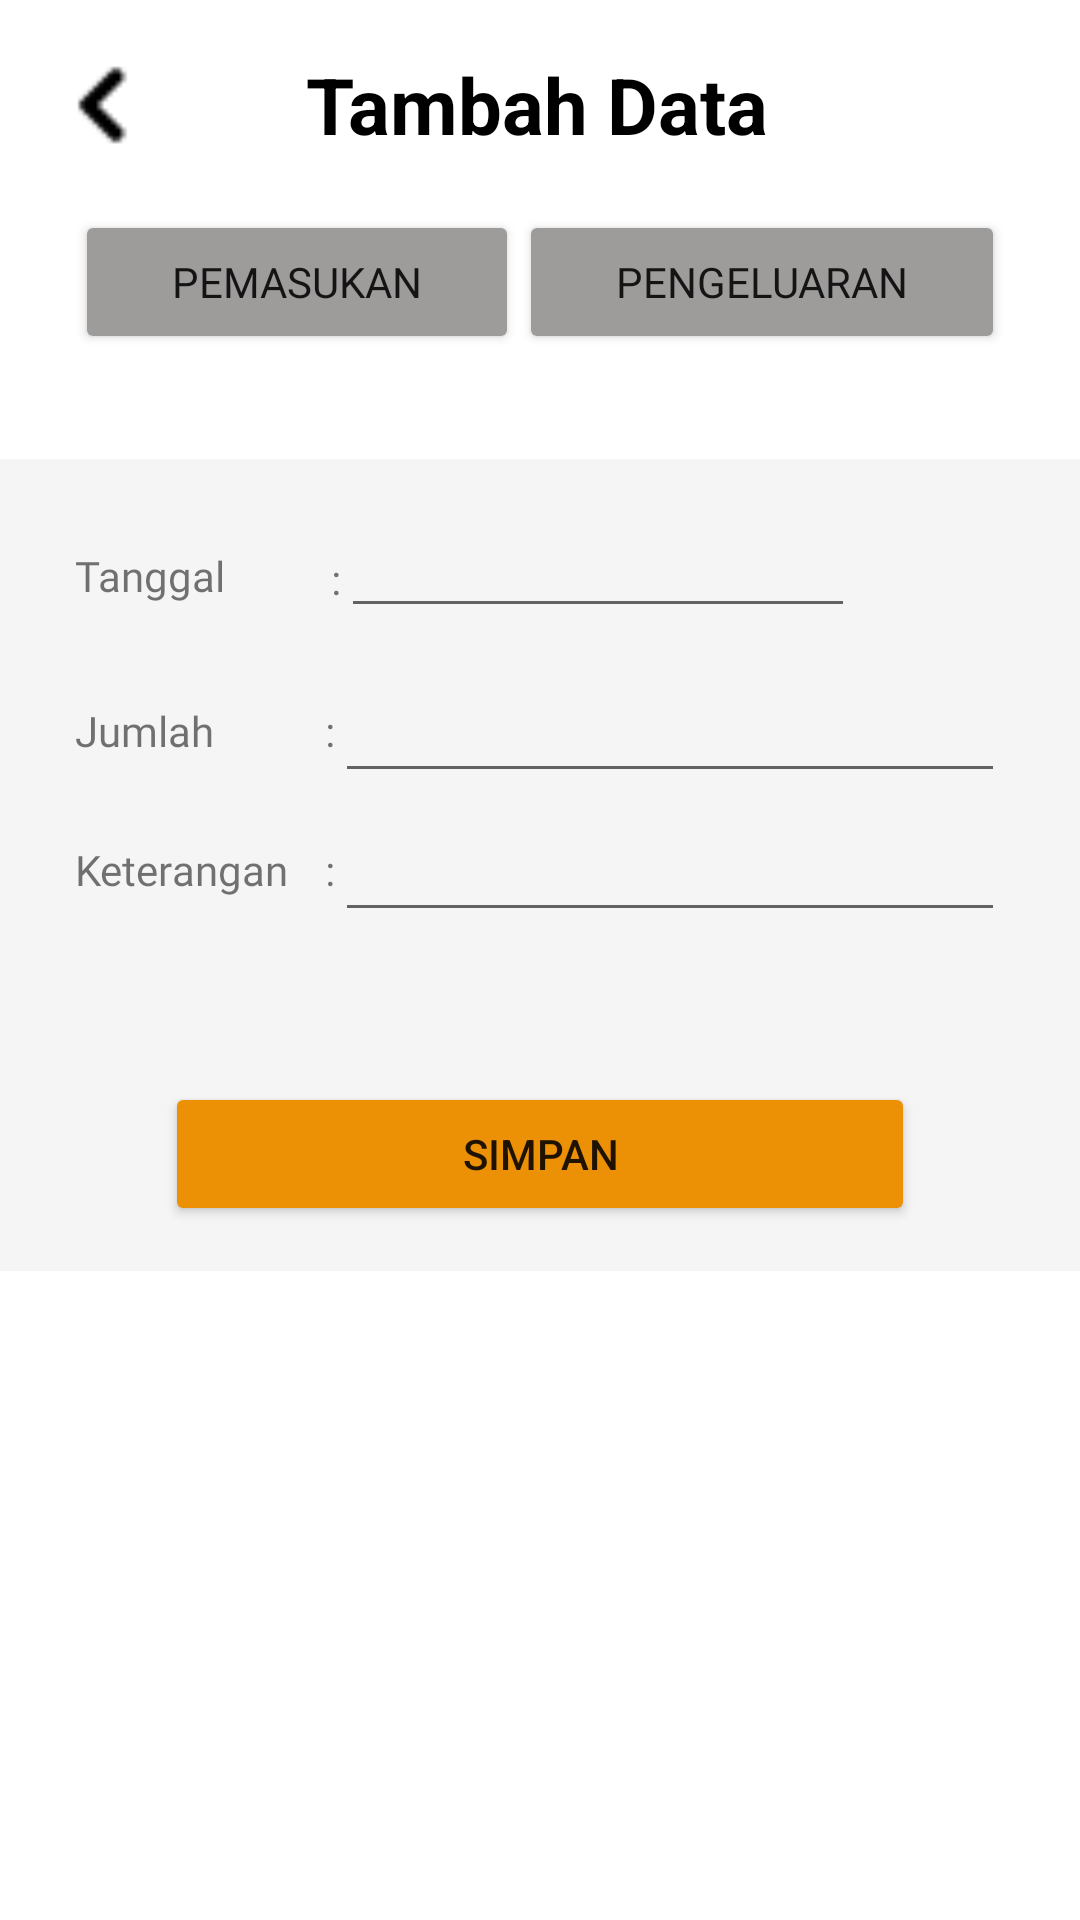

Layout XML and referenced resources for this Android screen:
<!-- AndroidManifest.xml: application theme Theme.Fintrack -->
<!-- res/layout/activity_tambah_data.xml -->
<?xml version="1.0" encoding="utf-8"?>
<LinearLayout
    xmlns:android="http://schemas.android.com/apk/res/android"
    xmlns:tools="http://schemas.android.com/tools"
    android:id="@+id/main"
    android:layout_width="match_parent"
    android:layout_height="match_parent"
    android:orientation="vertical"
    tools:context=".TambahData">
    
    <LinearLayout
        android:id="@+id/navigationBar"
        android:layout_width="match_parent"
        android:layout_height="70dp"
        android:orientation="horizontal"
        android:paddingStart="10dp"
        android:paddingEnd="20dp"
        android:weightSum="12"
        android:gravity="center_vertical">

        
        <ImageView
            android:id="@+id/backButton"
            android:layout_width="0dp"
            android:layout_weight="2"
            android:layout_height="40dp"
            android:src="@drawable/panah_kiri"/>

        
        <TextView
            android:id="@+id/pageTitle"
            android:layout_width="0dp"
            android:layout_weight="10"
            android:layout_height="wrap_content"
            android:text="Tambah Data"
            android:textColor="@color/black"
            android:textAlignment="center"
            android:textSize="26sp"
            android:textStyle="bold"
            android:layout_marginRight="40dp"/>
    </LinearLayout>


    <LinearLayout
        android:layout_width="match_parent"
        android:layout_height="wrap_content"
        android:weightSum="12"
        android:layout_marginLeft="25dp"
        android:layout_marginRight="25dp"
        android:layout_marginBottom="15dp"
        android:orientation="horizontal">
        <Button
            android:id="@+id/pemasukanButton"
            android:layout_width="wrap_content"
            android:layout_height="wrap_content"
            android:layout_weight="6"
            android:fontFamily="@font/roboto_regular"
            android:backgroundTint="@color/dusty_grey"
            android:text="Pemasukan"></Button>
        <Button
            android:id="@+id/pengeluaranButton"
            android:layout_width="wrap_content"
            android:layout_height="wrap_content"
            android:layout_weight="6"
            android:fontFamily="@font/roboto_bold"
            android:backgroundTint="@color/dusty_grey"
            android:text="Pengeluaran"></Button>
    </LinearLayout>


    <androidx.fragment.app.FragmentContainerView
        android:id="@+id/fc_konten"
        android:layout_width="match_parent"
        android:layout_marginTop="10dp"
        android:layout_marginBottom="10dp"
        android:layout_height="wrap_content"></androidx.fragment.app.FragmentContainerView>



    <LinearLayout
        android:layout_width="match_parent"
        android:layout_height="wrap_content"
        android:orientation="vertical"
        android:background="@color/white_smoke">


        <LinearLayout
            android:layout_width="match_parent"
            android:layout_height="wrap_content"
            android:layout_marginTop="15dp"
            android:layout_marginLeft="25dp"
            android:layout_marginRight="25dp"
            android:orientation="horizontal">

            <TextView
                android:layout_width="0dp"
                android:layout_height="wrap_content"
                android:layout_weight="3"
                android:fontFamily="@font/roboto_bold"
                android:text="Tanggal" />

            <TextView
                android:layout_width="wrap_content"
                android:layout_height="wrap_content"
                android:layout_gravity="center_vertical"
                android:fontFamily="@font/roboto_bold"
                android:text=":" />

            <EditText
                android:id="@+id/tanggalEditText"
                android:layout_width="0dp"
                android:layout_height="wrap_content"
                android:layout_weight="6" />

            <ImageView
                android:id="@+id/pilihTanggalImageView"
                android:layout_width="50dp"
                android:layout_height="50dp"
                android:src="@drawable/noimage" />
        </LinearLayout>

        <LinearLayout
            android:layout_width="match_parent"
            android:layout_height="wrap_content"
            android:layout_marginTop="5dp"
            android:layout_marginLeft="25dp"
            android:layout_marginRight="25dp"
            android:orientation="horizontal"
            android:gravity="center_vertical">

            <TextView
                android:layout_width="0dp"
                android:layout_height="wrap_content"
                android:layout_weight="3"
                android:fontFamily="@font/roboto_bold"
                android:text="Jumlah" />

            <TextView
                android:layout_width="wrap_content"
                android:layout_height="wrap_content"
                android:layout_gravity="center_vertical"
                android:fontFamily="@font/roboto_bold"
                android:text=":" />

            <EditText
                android:layout_width="0dp"
                android:layout_height="wrap_content"
                android:layout_weight="8" />
        </LinearLayout>

        <LinearLayout
            android:layout_width="match_parent"
            android:layout_height="wrap_content"
            android:layout_marginTop="5dp"
            android:layout_marginLeft="25dp"
            android:layout_marginRight="25dp"
            android:orientation="horizontal"
            android:gravity="center_vertical">

            <TextView
                android:layout_width="0dp"
                android:layout_height="wrap_content"
                android:layout_weight="3"
                android:fontFamily="@font/roboto_bold"
                android:text="Keterangan" />

            <TextView
                android:layout_width="wrap_content"
                android:layout_height="wrap_content"
                android:layout_gravity="center_vertical"
                android:fontFamily="@font/roboto_bold"
                android:text=":" />

            <EditText
                android:layout_width="0dp"
                android:layout_height="wrap_content"
                android:layout_weight="8" />
        </LinearLayout>


        <Button
            android:id="@+id/daftarButton"
            android:layout_width="250dp"
            android:layout_height="wrap_content"
            android:text="SIMPAN"
            android:backgroundTint="@color/tahiti_gold"
            android:layout_gravity="center"
            android:layout_marginBottom="15sp"
            android:layout_marginTop="50dp"></Button>


    </LinearLayout>


</LinearLayout>
<!-- resources referenced by this layout -->
<resources>
  <color name="black">#FF000000</color>
  <color name="dusty_grey">#9e9b9b</color>
  <color name="tahiti_gold">#EC9006</color>
  <color name="white_smoke">#f5f5f5</color>
  <!-- drawable panah_kiri: png bitmap (drawable, 237 bytes) -->
  <style name="Theme.Fintrack" parent="Base.Theme.Fintrack" />
  <style name="Base.Theme.Fintrack" parent="Theme.MaterialComponents.DayNight.NoActionBar">
          
          <item name="colorPrimary">@color/tahiti_gold</item>
  
      </style>
</resources>
